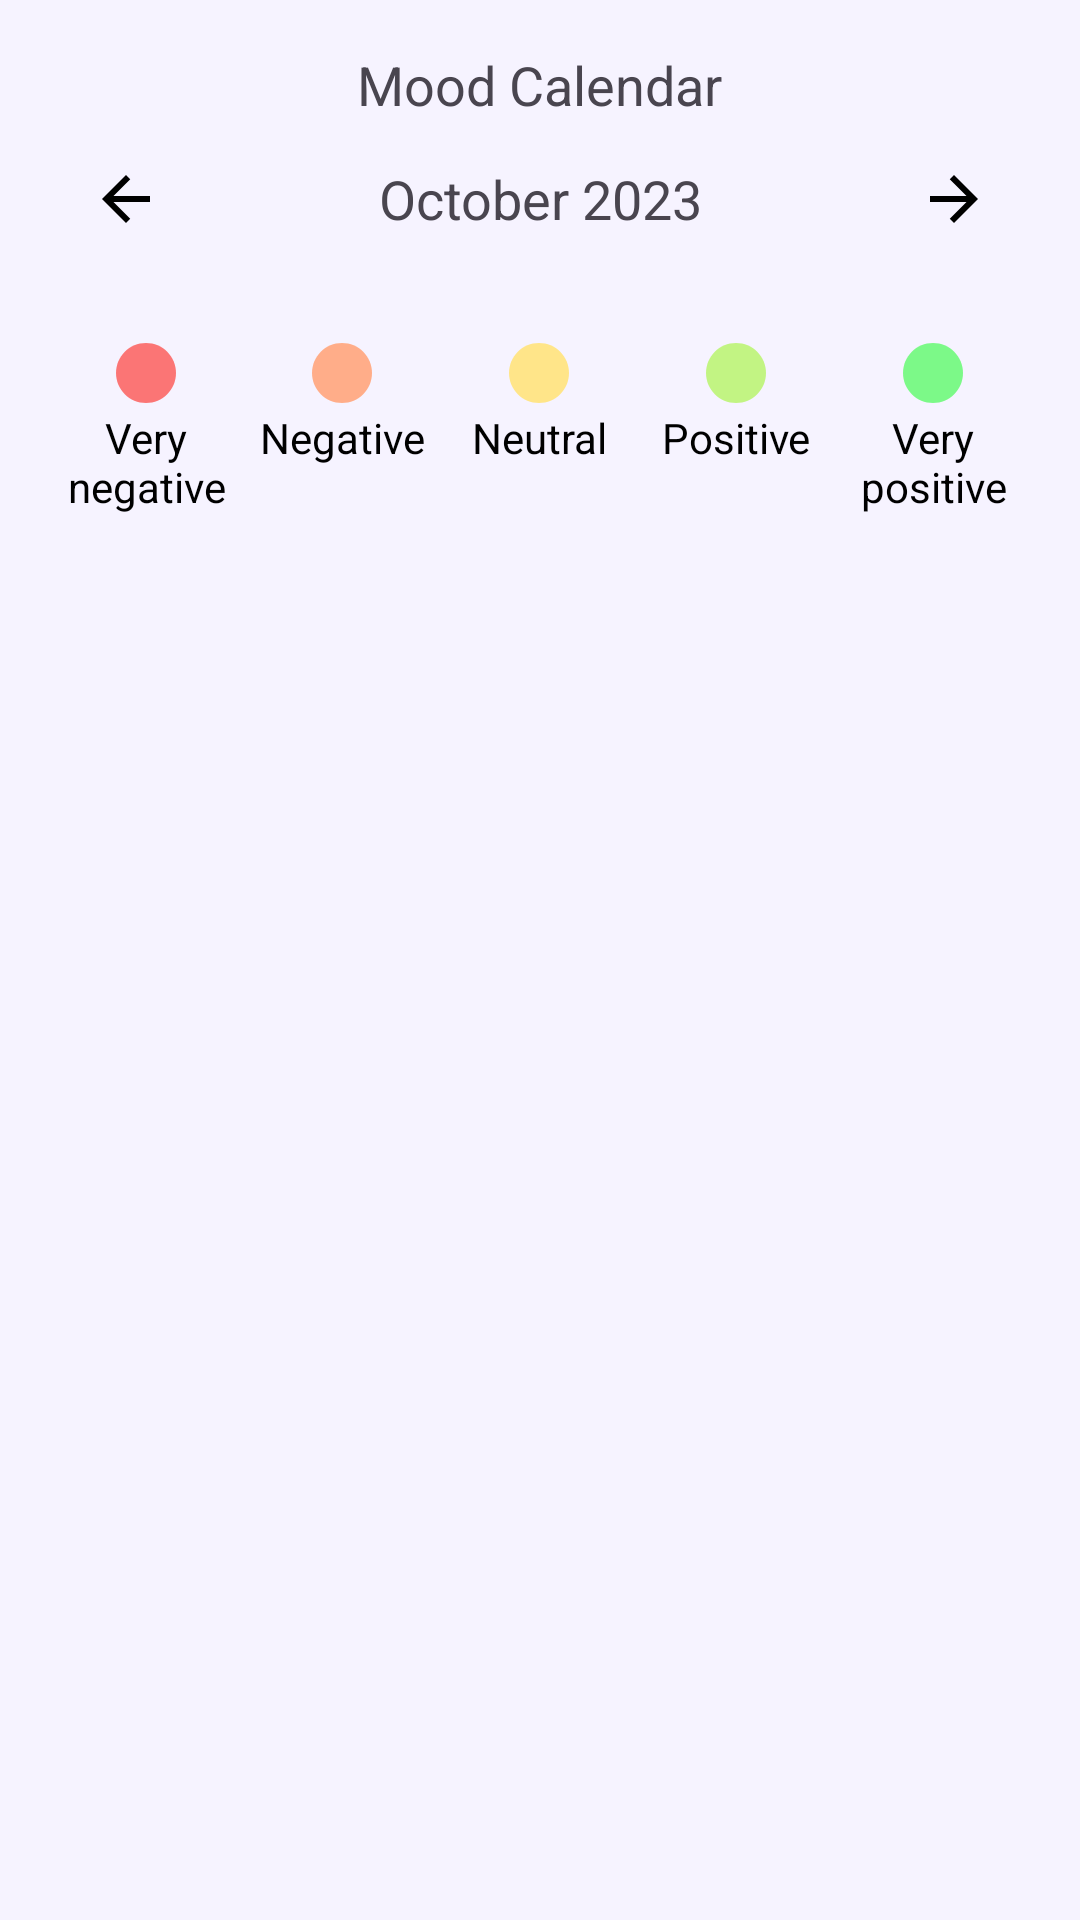

Reconstruct the res/layout file that produces this screen, plus the resources it refers to.
<!-- AndroidManifest.xml: application theme Theme.A2 -->
<!-- res/layout/fragment_calendar.xml -->
<?xml version="1.0" encoding="utf-8"?>
<FrameLayout xmlns:android="http://schemas.android.com/apk/res/android"
    xmlns:tools="http://schemas.android.com/tools"
    android:layout_width="match_parent"
    android:layout_height="match_parent"
    tools:context=".calendar.CalendarFragment">

    <LinearLayout xmlns:android="http://schemas.android.com/apk/res/android"
        android:layout_width="match_parent"
        android:layout_height="match_parent"
        android:orientation="vertical"
        android:padding="16dp"
        android:background="@color/background">

        <TextView
            android:layout_width="wrap_content"
            android:layout_height="wrap_content"
            android:layout_gravity="center"
            android:text="Mood Calendar"
            android:textSize="18sp" />

        
        <LinearLayout
            android:layout_width="match_parent"
            android:layout_height="wrap_content"
            android:gravity="center"
            android:orientation="horizontal">

            <ImageView
                android:id="@+id/imageViewPrevious"
                android:layout_width="wrap_content"
                android:layout_height="wrap_content"
                android:padding="14dp"
                android:src="@drawable/back_btn" />

            <TextView
                android:id="@+id/textViewMonthYear"
                android:layout_width="wrap_content"
                android:layout_height="wrap_content"
                android:layout_weight="1"
                android:gravity="center"
                android:text="October 2023"
                android:textSize="18sp" />

            <ImageView
                android:id="@+id/imageViewNext"
                android:layout_width="wrap_content"
                android:layout_height="wrap_content"
                android:padding="14dp"
                android:scaleX="-1"
                android:src="@drawable/back_btn" />

        </LinearLayout>

        
        <GridView
            android:id="@+id/gridViewCalendar"
            android:layout_width="match_parent"
            android:layout_height="wrap_content"
            android:layout_below="@id/textViewMonthYear"
            android:gravity="center"
            android:horizontalSpacing="0dp"
            android:numColumns="7"
            android:stretchMode="columnWidth"
            android:verticalSpacing="0dp" />

        <LinearLayout
            android:layout_width="match_parent"
            android:layout_height="wrap_content"
            android:paddingTop="20dp">

            <LinearLayout
                android:layout_width="0dp"
                android:layout_height="match_parent"
                android:layout_gravity="top"
                android:gravity="center"
                android:orientation="vertical"
                android:layout_weight="1">


                <ImageView
                    android:layout_width="24dp"
                    android:layout_height="24dp"
                    android:background="@drawable/mood_circle_vnegative" /> 

                <TextView
                    android:layout_width="wrap_content"
                    android:layout_height="wrap_content"
                    android:textAlignment="center"

                    android:text="Very negative"
                    android:textColor="@android:color/black" />

            </LinearLayout>
            <LinearLayout
                android:layout_width="0dp"
                android:layout_height="wrap_content"
                android:layout_gravity="top"
                android:gravity="center"
                android:orientation="vertical"
                android:layout_weight="1">


                <ImageView
                    android:layout_width="24dp"
                    android:layout_height="24dp"
                    android:background="@drawable/mood_circle_negative" /> 

                <TextView
                    android:layout_width="wrap_content"
                    android:layout_height="wrap_content"
                    android:textAlignment="center"

                    android:text="Negative"
                    android:textColor="@android:color/black" />

            </LinearLayout>
            <LinearLayout
                android:layout_width="0dp"
                android:layout_height="wrap_content"
                android:layout_gravity="top"
                android:gravity="center"
                android:orientation="vertical"
                android:layout_weight="1">


                <ImageView
                    android:layout_width="24dp"
                    android:layout_height="24dp"
                    android:background="@drawable/mood_circle_neutral" /> 

                <TextView
                    android:layout_width="wrap_content"
                    android:layout_height="wrap_content"
                    android:textAlignment="center"

                    android:text="Neutral"
                    android:textColor="@android:color/black" />

            </LinearLayout>
            <LinearLayout
                android:layout_width="0dp"
                android:layout_height="wrap_content"
                android:layout_gravity="top"
                android:gravity="center"
                android:orientation="vertical"
                android:layout_weight="1">


                <ImageView
                    android:layout_width="24dp"
                    android:layout_height="24dp"
                    android:background="@drawable/mood_circle_positive" /> 

                <TextView
                    android:layout_width="wrap_content"
                    android:layout_height="wrap_content"
                    android:textAlignment="center"

                    android:text="Positive"
                    android:textColor="@android:color/black" />

            </LinearLayout>
            <LinearLayout
                android:layout_width="0dp"
                android:layout_height="wrap_content"
                android:layout_gravity="top"
                android:gravity="center"
                android:orientation="vertical"
                android:layout_weight="1">


                <ImageView
                    android:layout_width="24dp"
                    android:layout_height="24dp"
                    android:background="@drawable/mood_circle_vpositive" /> 

                <TextView
                    android:layout_width="wrap_content"
                    android:layout_height="wrap_content"
                    android:textAlignment="center"

                    android:text="Very positive"
                    android:textColor="@android:color/black" />

            </LinearLayout>


        </LinearLayout>

    </LinearLayout>
</FrameLayout>
<!-- resources referenced by this layout -->
<resources>
  <color name="background">#F6F3FF</color>
  <!-- drawable back_btn (drawable) -->
  <vector android:autoMirrored="true" android:height="24dp"
   android:viewportHeight="24"
      android:viewportWidth="24" android:width="24dp" xmlns:android="http://schemas.android.com/apk/res/android">
      <path android:fillColor="@android:color/black" android:pathData="M20,11H7.83l5.59,-5.59L12,4l-8,8 8,8 1.41,-1.41L7.83,13H20v-2z"/>
  </vector>
  <!-- drawable mood_circle_negative (drawable) -->
  <vector android:height="24dp" android:tint="@color/negative"
      android:viewportHeight="24" android:viewportWidth="24"
      android:width="24dp" xmlns:android="http://schemas.android.com/apk/res/android">
      <path android:fillColor="@android:color/white" android:pathData="M12,2C6.47,2 2,6.47 2,12s4.47,10 10,10 10,-4.47 10,-10S17.53,2 12,2z"/>
  </vector>
  <!-- drawable mood_circle_neutral (drawable) -->
  <vector android:height="24dp" android:tint="@color/neutral"
      android:viewportHeight="24" android:viewportWidth="24"
      android:width="24dp" xmlns:android="http://schemas.android.com/apk/res/android">
      <path android:fillColor="@android:color/white" android:pathData="M12,2C6.47,2 2,6.47 2,12s4.47,10 10,10 10,-4.47 10,-10S17.53,2 12,2z"/>
  </vector>
  <!-- drawable mood_circle_positive (drawable) -->
  <vector android:height="24dp" android:tint="@color/positive"
      android:viewportHeight="24" android:viewportWidth="24"
      android:width="24dp" xmlns:android="http://schemas.android.com/apk/res/android">
      <path android:fillColor="@android:color/white" android:pathData="M12,2C6.47,2 2,6.47 2,12s4.47,10 10,10 10,-4.47 10,-10S17.53,2 12,2z"/>
  </vector>
  <!-- drawable mood_circle_vnegative (drawable) -->
  <vector android:height="24dp" android:tint="@color/very_negative"
      android:viewportHeight="24" android:viewportWidth="24"
      android:width="24dp" xmlns:android="http://schemas.android.com/apk/res/android">
      <path android:fillColor="@android:color/white" android:pathData="M12,2C6.47,2 2,6.47 2,12s4.47,10 10,10 10,-4.47 10,-10S17.53,2 12,2z"/>
  </vector>
  <!-- drawable mood_circle_vpositive (drawable) -->
  <vector android:height="24dp" android:tint="@color/very_positive"
      android:viewportHeight="24" android:viewportWidth="24"
      android:width="24dp" xmlns:android="http://schemas.android.com/apk/res/android">
      <path android:fillColor="@android:color/white" android:pathData="M12,2C6.47,2 2,6.47 2,12s4.47,10 10,10 10,-4.47 10,-10S17.53,2 12,2z"/>
  </vector>
  <style name="Theme.A2" parent="Base.Theme.A2" />
  <color name="negative">#FFAD89</color>
  <color name="neutral">#FFE589</color>
  <color name="positive">#C2F483</color>
  <color name="very_negative">#FB7575</color>
  <color name="very_positive">#7CF988</color>
  <style name="Base.Theme.A2" parent="Theme.Material3.DayNight.NoActionBar">
          
          
      </style>
</resources>
